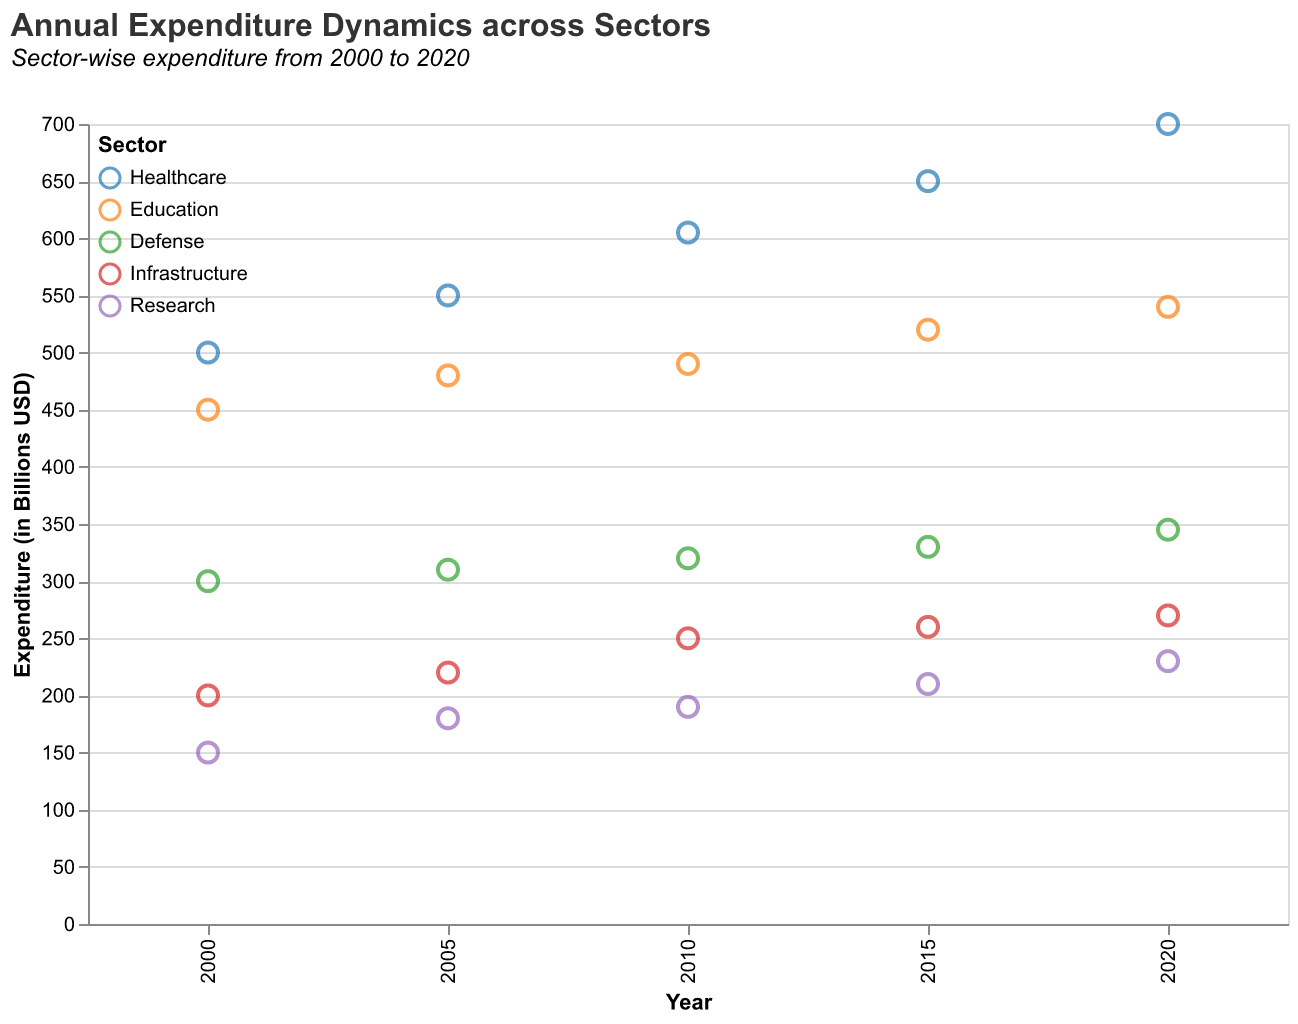

The file beside this chart, header and first rows:
Sector, Year, Expenditure
Healthcare, 2000, 500
Education, 2000, 450
Defense, 2000, 300
Infrastructure, 2000, 200
Research, 2000, 150
Healthcare, 2005, 550
Education, 2005, 480
Defense, 2005, 310
Infrastructure, 2005, 220
Research, 2005, 180
Healthcare, 2010, 605
Education, 2010, 490
Defense, 2010, 320
Infrastructure, 2010, 250
Research, 2010, 190
Healthcare, 2015, 650
Education, 2015, 520
Defense, 2015, 330
Infrastructure, 2015, 260
Research, 2015, 210
Healthcare, 2020, 700
Education, 2020, 540
Defense, 2020, 345
Infrastructure, 2020, 270
Research, 2020, 230
